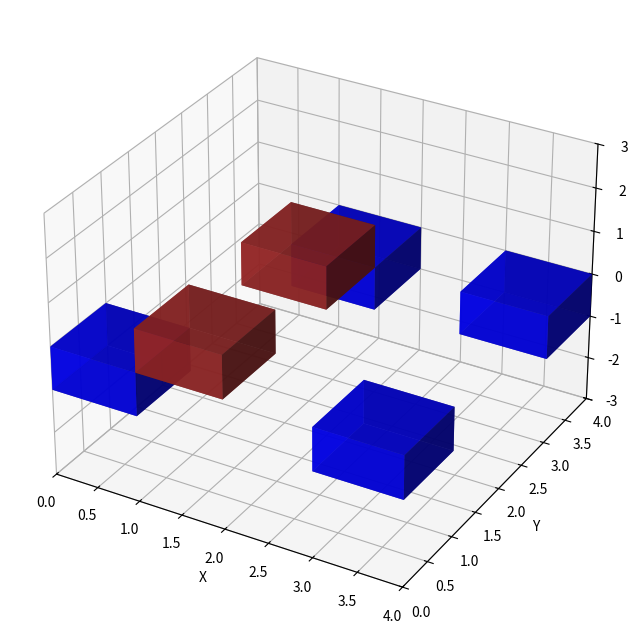

Recreate this plot in Python.
import matplotlib.pyplot as plt
import matplotlib.animation as animation
from mpl_toolkits.mplot3d import Axes3D
import numpy as np
import copy

# 初期データ
grid_size_x = 4
grid_size_y = 4
path_list = [
    [(3.0, 0.0), (2.0, 0.0), (1.0, 0.0), (0.0, 0.0), (0.0, 1.0)],
    [(3.0, 3.0), (2.0, 3.0), (1.0, 3.0)],
    [(2.0, 0.0), (1.0, 0.0), (0.0, 0.0)],
]
temporary_roads = [{(1, 3): {6}, (2, 3): {1}}, {(0, 3): {5}, (1, 2): {2, 6}}]
cut_indices = [[(1, 0), 1], [(1, 2), 1], [(2, 0), 1]]
fill_indices = [[(0, 0), 2], [(0, 1), 1], [(1, 3), 2]]

def plot_3d_routes(grid_size_x, grid_size_y, path_list, temporary_roads, cut_indices, fill_indices):
    DIRECTIONS = [(-1, -1), (-1, 0), (-1, 1), (0, -1), (0, 1), (1, -1), (1, 0), (1, 1)]

    # 土量の初期設定
    soil_amount = np.zeros((grid_size_y, grid_size_x))
    for [(i, j), k] in cut_indices:
        soil_amount[int(j), int(i)] = k
    for [(i, j), k] in fill_indices:
        soil_amount[int(j), int(i)] = -k

    soil_amount_real_copy = soil_amount.copy()

    # アニメーションの初期化
    def init_animate():
        pass

    # アニメーション関数
    def animate(i):
        ax.clear()
        ax.set_xlim(0, grid_size_x)
        ax.set_ylim(0, grid_size_y)
        ax.set_zlim(-3, 3)
        ax.set_xlabel("X")
        ax.set_ylabel("Y")
        ax.set_zlabel("Z")

        if i < len(path_list):
            arrows = path_list[i]
            start = arrows[0]
            end = arrows[-1]

            # 更新土量
            soil_amount_real_copy[int(start[1]), int(start[0])] -= 1
            soil_amount_real_copy[int(end[1]), int(end[0])] += 1

            # ブロックの描画
            for x in range(grid_size_x):
                for y in range(grid_size_y):
                    h = soil_amount_real_copy[y, x]
                    if h > 0:
                        ax.bar3d(x, y, 0, 1, 1, h, color="brown", alpha=0.8)
                    elif h < 0:
                        ax.bar3d(x, y, h, 1, 1, -h, color="blue", alpha=0.8)

            # 仮設道路の描画
            for road in temporary_roads:
                for start, directions in road.items():
                    for direction in directions:
                        dx, dy = DIRECTIONS[direction]
                        ax.plot(
                            [start[0] + 0.5, start[0] + 0.5 + dx],
                            [start[1] + 0.5, start[1] + 0.5 + dy],
                            [
                                soil_amount_real_copy[start[1], start[0]] + 0.5,
                                soil_amount_real_copy[start[1] + dy, start[0] + dx] + 0.5,
                            ],
                            color="grey",
                            linewidth=2,
                            alpha=0.7,
                        )

            # 矢印の描画
            for k, (start_point, end_point) in enumerate(zip(arrows[:-1], arrows[1:])):
                start_z = soil_amount_real_copy[int(start_point[1]), int(start_point[0])]
                end_z = soil_amount_real_copy[int(end_point[1]), int(end_point[0])]
                ax.quiver(
                    start_point[0] + 0.5,
                    start_point[1] + 0.5,
                    start_z + 0.5,
                    end_point[0] - start_point[0],
                    end_point[1] - start_point[1],
                    end_z - start_z,
                    color="red",
                    arrow_length_ratio=0.3,
                )
        else:
            # 最後の状態を描画
            for x in range(grid_size_x):
                for y in range(grid_size_y):
                    h = soil_amount_real_copy[y, x]
                    if h > 0:
                        ax.bar3d(x, y, 0, 1, 1, h, color="brown", alpha=0.8)
                    elif h < 0:
                        ax.bar3d(x, y, h, 1, 1, -h, color="blue", alpha=0.8)

    # アニメーション作成
    fig = plt.figure(figsize=(10, 8))
    ax = fig.add_subplot(111, projection="3d")
    ani = animation.FuncAnimation(
        fig, animate, init_func=init_animate, frames=len(path_list) + 1, interval=1500
    )

    # GIF保存（必要に応じて）
    ani.save("3d_animation.gif", writer="Pillow")

    # アニメーション表示
    plt.show()


plot_3d_routes(grid_size_x, grid_size_y, path_list, temporary_roads, cut_indices, fill_indices)
